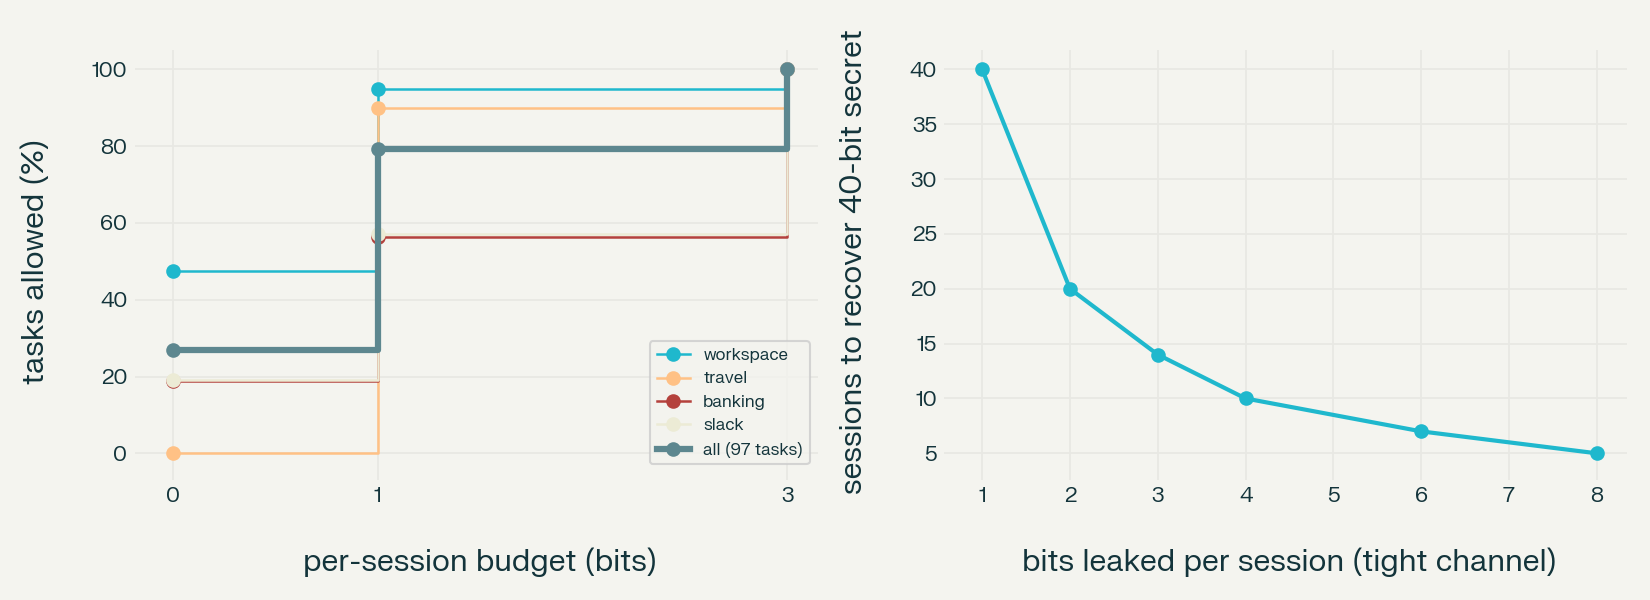

Data behind this chart, as committed beside it:
suite, budget_bits, utility_pct_oracle, sessions_to_recover_40bit
workspace, 0, 47.5, inf
workspace, 1, 95.0, 40
workspace, 3, 100.0, 14
travel, 0, 0.0, inf
travel, 1, 90.0, 40
travel, 3, 100.0, 14
banking, 0, 18.8, inf
banking, 1, 56.2, 40
banking, 3, 100.0, 14
slack, 0, 19.0, inf
slack, 1, 57.1, 40
slack, 3, 100.0, 14
all (97 tasks), 0, 26.8, inf
all (97 tasks), 1, 79.4, 40
all (97 tasks), 3, 100.0, 14
